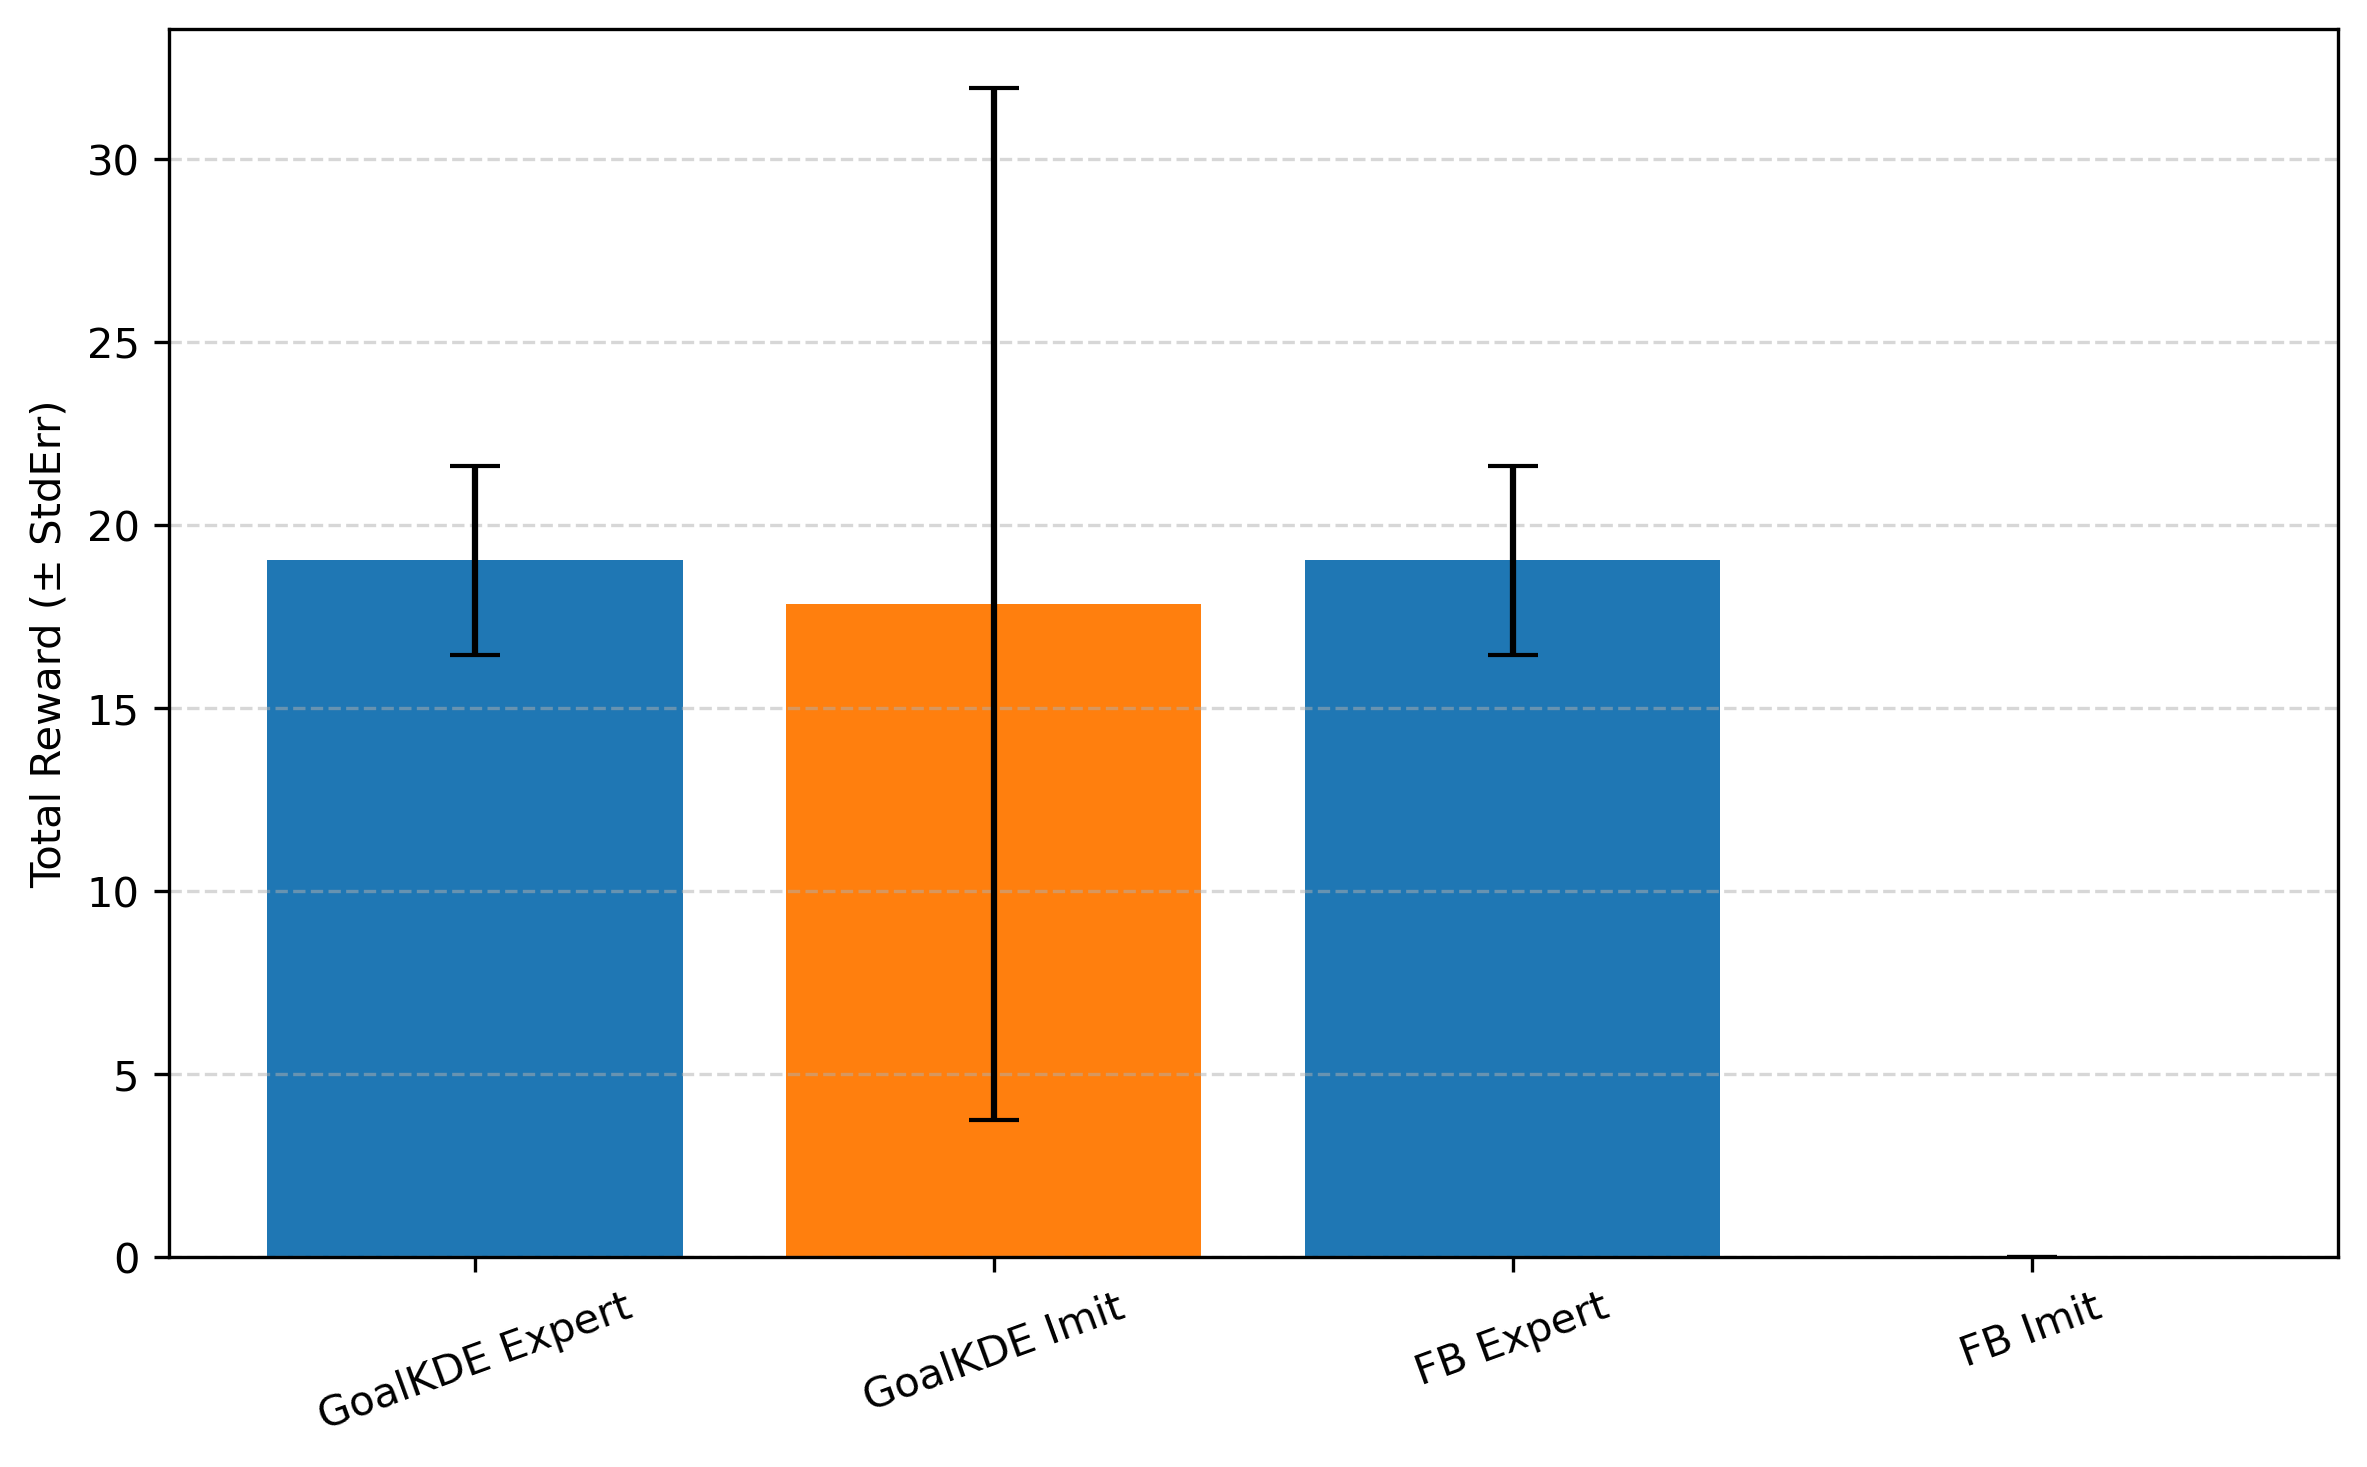

The data file committed next to this chart (first rows):
Series, MeanTotalReward, StdError
GoalKDE Expert, 19.04, 2.582
GoalKDE Imit, 17.86, 14.1
FB Expert, 19.04, 2.582
FB Imit, 0.000000, 0.000000
